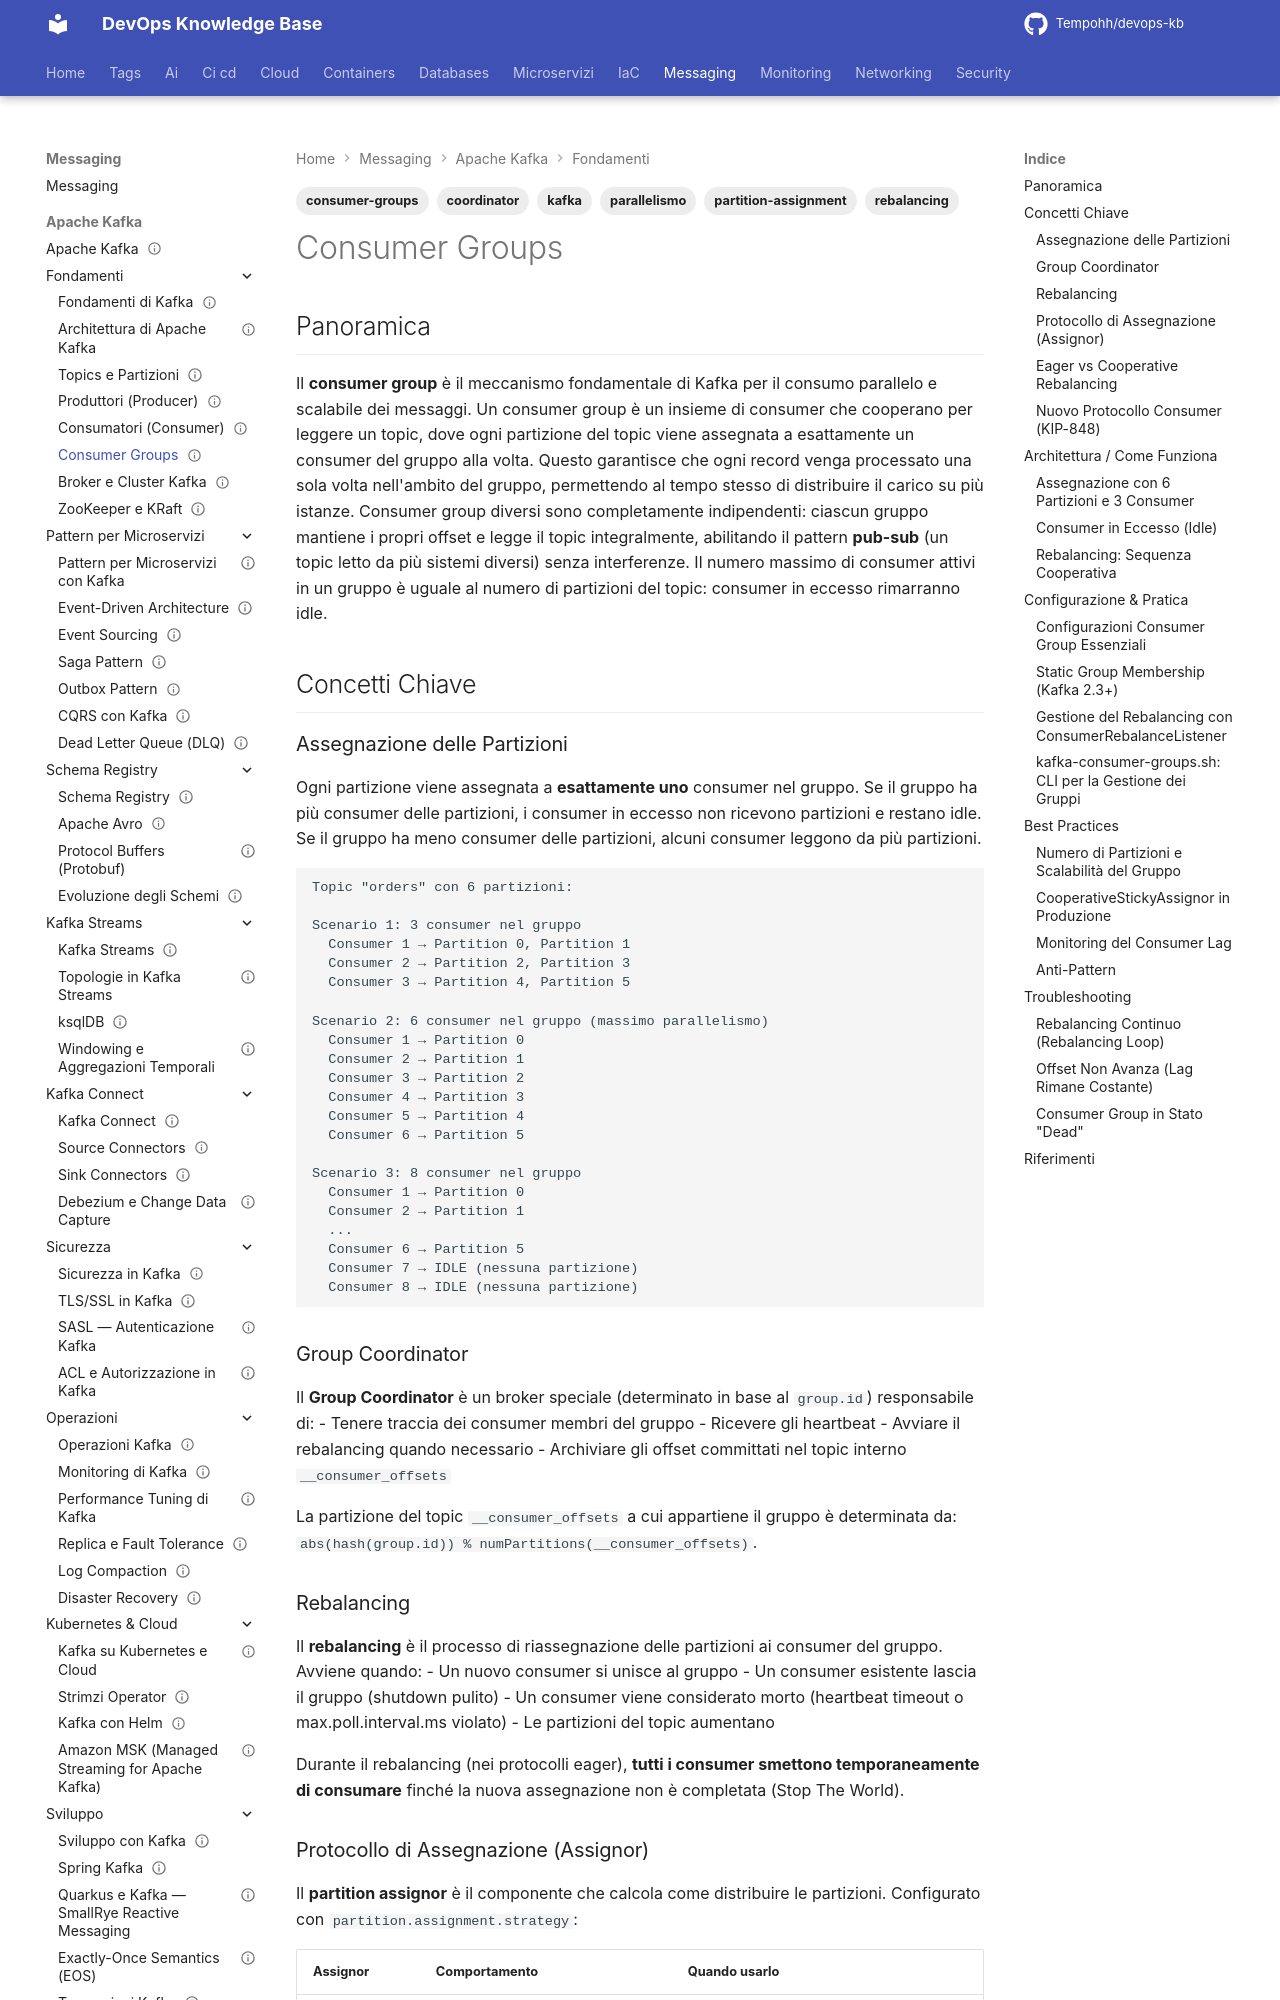

repository: Tempohh/devops-kb · page: messaging/kafka/fondamenti/consumer-groups/index.html · generator: mkdocs

---
title: "Consumer Groups"
slug: consumer-groups
category: messaging
tags: [kafka, consumer-groups, rebalancing, parallelismo, coordinator, partition-assignment]
search_keywords: [kafka consumer group, consumer group kafka, rebalancing, rebalance, group coordinator, partition assignment, eager rebalancing, cooperative rebalancing, max.poll.interval.ms, group.id, kafka parallelismo, consumer lag, kafka-consumer-groups.sh, sticky assignor, cooperative sticky assignor]
parent: messaging/kafka/fondamenti
related: [messaging/kafka/fondamenti/consumatori, messaging/kafka/fondamenti/topics-partizioni, messaging/kafka/fondamenti/architettura, messaging/kafka/fondamenti/broker-cluster]
official_docs: https://kafka.apache.org/documentation/#intro_consumers
status: reviewed
difficulty: intermediate
last_updated: 2026-10-04
last_verified: 2026-10-04
---

# Consumer Groups

## Panoramica

Il **consumer group** è il meccanismo fondamentale di Kafka per il consumo parallelo e scalabile dei messaggi. Un consumer group è un insieme di consumer che cooperano per leggere un topic, dove ogni partizione del topic viene assegnata a esattamente un consumer del gruppo alla volta. Questo garantisce che ogni record venga processato una sola volta nell'ambito del gruppo, permettendo al tempo stesso di distribuire il carico su più istanze. Consumer group diversi sono completamente indipendenti: ciascun gruppo mantiene i propri offset e legge il topic integralmente, abilitando il pattern **pub-sub** (un topic letto da più sistemi diversi) senza interferenze. Il numero massimo di consumer attivi in un gruppo è uguale al numero di partizioni del topic: consumer in eccesso rimarranno idle.

## Concetti Chiave

### Assegnazione delle Partizioni

Ogni partizione viene assegnata a **esattamente uno** consumer nel gruppo. Se il gruppo ha più consumer delle partizioni, i consumer in eccesso non ricevono partizioni e restano idle. Se il gruppo ha meno consumer delle partizioni, alcuni consumer leggono da più partizioni.

```
Topic "orders" con 6 partizioni:

Scenario 1: 3 consumer nel gruppo
  Consumer 1 → Partition 0, Partition 1
  Consumer 2 → Partition 2, Partition 3
  Consumer 3 → Partition 4, Partition 5

Scenario 2: 6 consumer nel gruppo (massimo parallelismo)
  Consumer 1 → Partition 0
  Consumer 2 → Partition 1
  Consumer 3 → Partition 2
  Consumer 4 → Partition 3
  Consumer 5 → Partition 4
  Consumer 6 → Partition 5

Scenario 3: 8 consumer nel gruppo
  Consumer 1 → Partition 0
  Consumer 2 → Partition 1
  ...
  Consumer 6 → Partition 5
  Consumer 7 → IDLE (nessuna partizione)
  Consumer 8 → IDLE (nessuna partizione)
```

### Group Coordinator

Il **Group Coordinator** è un broker speciale (determinato in base al `group.id`) responsabile di:
- Tenere traccia dei consumer membri del gruppo
- Ricevere gli heartbeat
- Avviare il rebalancing quando necessario
- Archiviare gli offset committati nel topic interno `__consumer_offsets`

La partizione del topic `__consumer_offsets` a cui appartiene il gruppo è determinata da: `abs(hash(group.id)) % numPartitions(__consumer_offsets)`.
